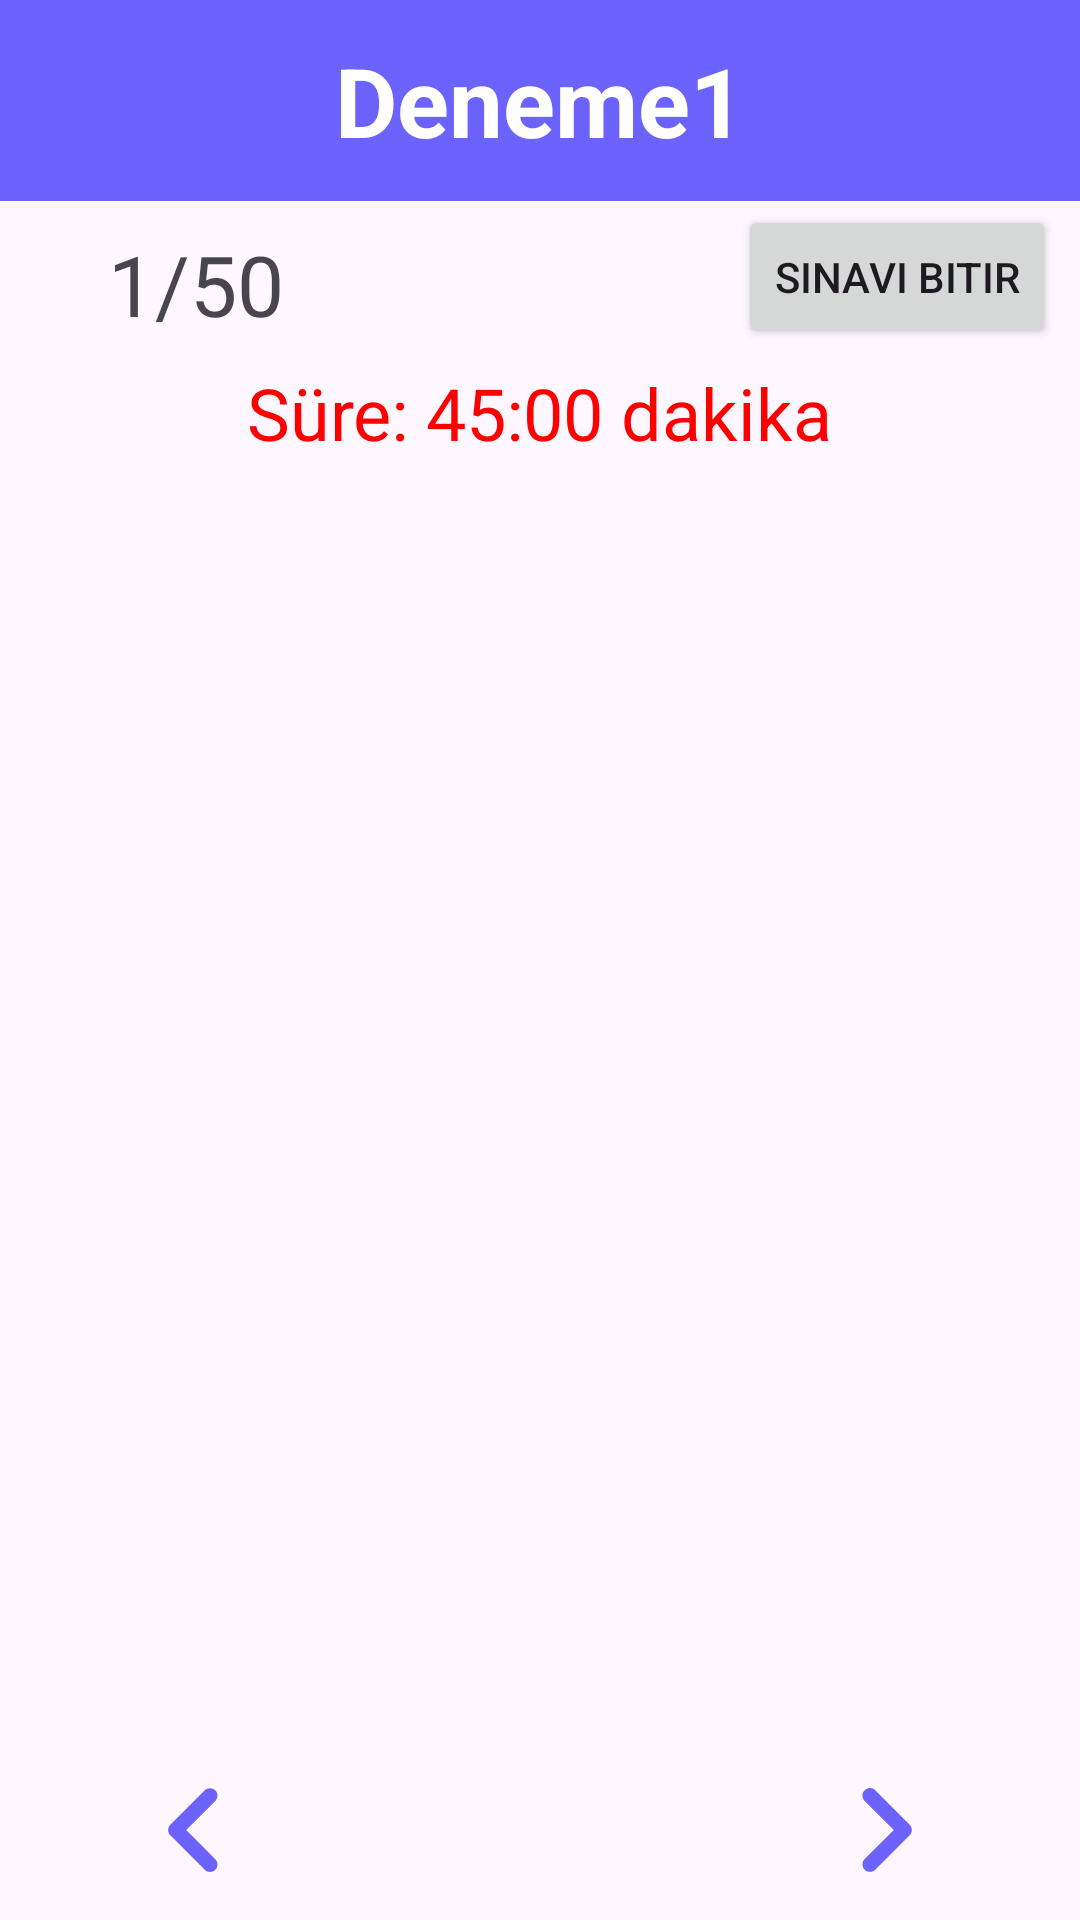

Produce the Android XML layout that renders to this screen, including the resource entries it uses.
<!-- AndroidManifest.xml: application theme Theme.EhliyetHazirlik2024 -->
<!-- res/layout/activity_deneme_sorulari.xml -->
<?xml version="1.0" encoding="utf-8"?>
<LinearLayout xmlns:android="http://schemas.android.com/apk/res/android"
    xmlns:app="http://schemas.android.com/apk/res-auto"
    xmlns:tools="http://schemas.android.com/tools"
    android:layout_width="match_parent"
    android:layout_height="match_parent"
    android:orientation="vertical"
    tools:context=".view.DenemeSorulariActivity">

    <TextView
        android:id="@+id/act_texview"
        android:layout_width="match_parent"
        android:layout_height="wrap_content"
        android:layout_marginBottom="1dp"
        android:background="@color/blue2"
        android:gravity="center"
        android:padding="12dp"
        android:text="Deneme1"
        android:textColor="@color/white"
        android:textSize="32sp"
        android:textStyle="bold"
        app:layout_constraintBottom_toTopOf="@+id/recyclerView2"
        app:layout_constraintEnd_toEndOf="parent"
        app:layout_constraintStart_toStartOf="parent"
        app:layout_constraintTop_toTopOf="parent" />

    <LinearLayout
        android:layout_width="match_parent"
        android:layout_height="wrap_content">

        <TextView
            android:layout_width="wrap_content"
            android:layout_height="wrap_content"
            android:id="@+id/soruid_textview"
            android:text="1/50"
            android:textSize="28sp"
            android:paddingStart="28dp"
            android:layout_margin="8dp"
            android:layout_weight="1" />

        <Button
            android:layout_width="wrap_content"
            android:layout_height="wrap_content"
            android:id="@+id/bitir_btn"
            android:text="Sınavı Bitir"
            android:layout_marginEnd="8dp"/>
    </LinearLayout>

    <TextView
        android:layout_width="wrap_content"
        android:layout_height="wrap_content"
        android:id="@+id/sure"
        android:text="Süre: 45:00 dakika"
        android:textSize="24sp"
        android:layout_gravity="center_horizontal"
        android:textColor="@color/red"/>


    <LinearLayout
        android:layout_width="match_parent"
        android:layout_height="match_parent"
        android:orientation="vertical"
        android:layout_weight="1">

        <ScrollView
            android:layout_width="match_parent"
            android:layout_height="match_parent">

            <androidx.recyclerview.widget.RecyclerView
                android:id="@+id/soru_recyclerview"
                android:layout_width="match_parent"
                android:layout_height="match_parent"/>
        </ScrollView>

    </LinearLayout>

    <LinearLayout
        android:layout_width="match_parent"
        android:layout_height="wrap_content"
        android:gravity="bottom">

        <ImageView
            android:layout_width="wrap_content"
            android:layout_height="wrap_content"
            android:id="@+id/soruback_btn"
            android:layout_marginEnd="50dp"
            android:src="@drawable/round_chevron_left_24"
            android:layout_weight="1"/>

        <ImageView
            android:layout_width="wrap_content"
            android:layout_height="wrap_content"
            android:id="@+id/sorunext_btn"
            android:layout_marginStart="50dp"
            android:src="@drawable/round_chevron_right_24"
            android:layout_weight="1"/>

    </LinearLayout>

</LinearLayout>
<!-- resources referenced by this layout -->
<resources>
  <color name="blue2">#6C63FF</color>
  <color name="red">#ff0000</color>
  <color name="white">#FFFFFFFF</color>
  <!-- drawable round_chevron_left_24 (drawable) -->
  <vector android:height="60dp" android:tint="#6C63FF"
      android:viewportHeight="24" android:viewportWidth="24"
      android:width="60dp" xmlns:android="http://schemas.android.com/apk/res/android">
      <path android:fillColor="@android:color/white" android:pathData="M14.71,6.71c-0.39,-0.39 -1.02,-0.39 -1.41,0L8.71,11.3c-0.39,0.39 -0.39,1.02 0,1.41l4.59,4.59c0.39,0.39 1.02,0.39 1.41,0 0.39,-0.39 0.39,-1.02 0,-1.41L10.83,12l3.88,-3.88c0.39,-0.39 0.38,-1.03 0,-1.41z"/>
  </vector>
  <!-- drawable round_chevron_right_24 (drawable) -->
  <vector android:height="60dp" android:tint="#6C63FF"
      android:viewportHeight="24" android:viewportWidth="24"
      android:width="60dp" xmlns:android="http://schemas.android.com/apk/res/android">
      <path android:fillColor="@android:color/white" android:pathData="M9.29,6.71c-0.39,0.39 -0.39,1.02 0,1.41L13.17,12l-3.88,3.88c-0.39,0.39 -0.39,1.02 0,1.41 0.39,0.39 1.02,0.39 1.41,0l4.59,-4.59c0.39,-0.39 0.39,-1.02 0,-1.41L10.7,6.7c-0.38,-0.38 -1.02,-0.38 -1.41,0.01z"/>
  </vector>
  <style name="Theme.EhliyetHazirlik2024" parent="Base.Theme.EhliyetHazirlik2024" />
  <style name="Base.Theme.EhliyetHazirlik2024" parent="Theme.Material3.DayNight.NoActionBar">
          
          
          <item name="android:statusBarColor">@color/blue2</item>
  
          <item name="android:navigationBarColor">@color/blue2</item>
      </style>
</resources>
